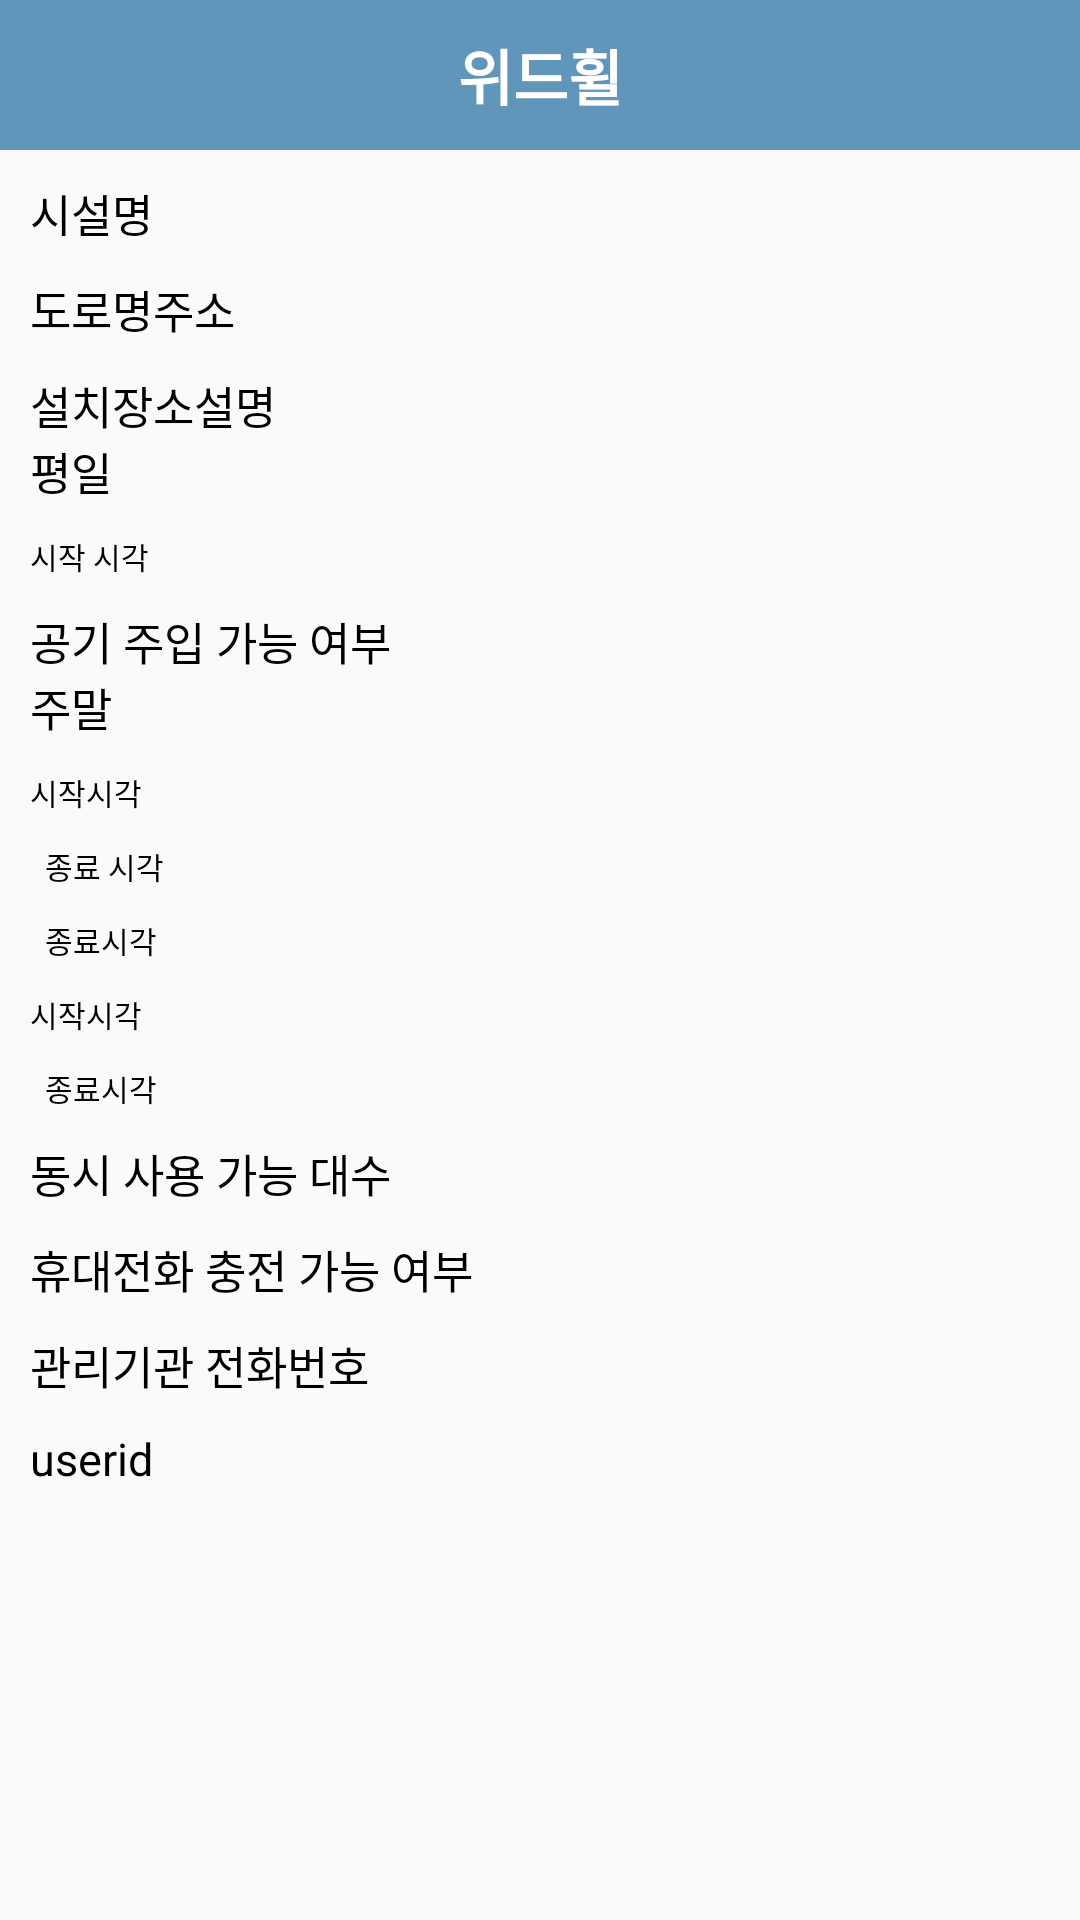

Layout XML and referenced resources for this Android screen:
<!-- AndroidManifest.xml: application theme Theme.WithWheel -->
<!-- res/layout/activity_sangpe.xml -->
<?xml version="1.0" encoding="utf-8"?>
<LinearLayout xmlns:android="http://schemas.android.com/apk/res/android"
    xmlns:app="http://schemas.android.com/apk/res-auto"
    xmlns:tools="http://schemas.android.com/tools"
    tools:context=".sangpe"
    android:layout_width="match_parent"
    android:layout_height="match_parent"
    android:orientation="vertical">
    <include  layout="@layout/toolbar"/>

    <LinearLayout
        android:id="@+id/contextmenu"
        android:layout_width="match_parent"
        android:layout_height="656dp"
        android:layout_marginLeft="10dp"
        android:layout_marginRight="10dp"
        android:orientation="vertical">


        <TextView
            android:id="@+id/textview1"
            android:layout_width="match_parent"
            android:layout_height="wrap_content"
            android:layout_marginTop="10dp"
            android:text="시설명"
            android:textColor="@color/black"
            android:textSize="15dp" />

        <TextView
            android:id="@+id/textview2"
            android:layout_width="match_parent"
            android:layout_height="wrap_content"
            android:layout_marginTop="10dp"
            android:text="도로명주소"
            android:textColor="@color/black"
            android:textSize="15dp" />

        <TextView
            android:id="@+id/textview3"
            android:layout_width="match_parent"
            android:layout_height="wrap_content"
            android:layout_marginTop="10dp"
            android:text="설치장소설명"
            android:textColor="@color/black"
            android:textSize="15dp" />

        <TextView
            android:layout_width="wrap_content"
            android:layout_height="wrap_content"
            android:text="평일"
            android:textColor="@color/black"
            android:textSize="15dp" />

        <LinearLayout
            android:layout_width="match_parent"
            android:layout_height="wrap_content"
            android:orientation="vertical">

            <TextView
                android:id="@+id/textview4"
                android:layout_width="wrap_content"
                android:layout_height="wrap_content"
                android:layout_marginTop="10dp"
                android:text="시작 시각"
                android:textColor="@color/black"
                android:textSize="10dp" />

            <TextView
                android:id="@+id/textview5"
                android:layout_width="match_parent"
                android:layout_height="wrap_content"
                android:layout_marginTop="10dp"
                android:text="공기 주입 가능 여부"
                android:textColor="@color/black"
                android:textSize="15dp" />

        </LinearLayout>


        <TextView
            android:layout_width="wrap_content"
            android:layout_height="wrap_content"
            android:text="주말"
            android:textColor="@color/black"
            android:textSize="15dp" />

        <LinearLayout
            android:layout_width="match_parent"
            android:layout_height="wrap_content"
            android:orientation="vertical">

            <TextView
                android:id="@+id/textview7"
                android:layout_width="wrap_content"
                android:layout_height="wrap_content"
                android:layout_marginTop="10dp"
                android:text="시작시각"
                android:textColor="@color/black"
                android:textSize="10dp" />

            <TextView
                android:id="@+id/textview6"
                android:layout_width="wrap_content"
                android:layout_height="wrap_content"
                android:layout_marginLeft="5dp"
                android:layout_marginTop="10dp"
                android:text="종료 시각"
                android:textColor="@color/black"
                android:textSize="10dp" />

            <TextView
                android:id="@+id/textview8"
                android:layout_width="wrap_content"
                android:layout_height="wrap_content"
                android:layout_marginLeft="5dp"
                android:layout_marginTop="10dp"
                android:text="종료시각"
                android:textColor="@color/black"
                android:textSize="10dp" />

        </LinearLayout>


        <LinearLayout
            android:layout_width="match_parent"
            android:layout_height="wrap_content"
            android:orientation="vertical">

            <TextView
                android:id="@+id/textview9"
                android:layout_width="wrap_content"
                android:layout_height="wrap_content"
                android:layout_marginTop="10dp"
                android:text="시작시각"
                android:textColor="@color/black"
                android:textSize="10dp" />

            <TextView
                android:id="@+id/textview10"
                android:layout_width="wrap_content"
                android:layout_height="wrap_content"
                android:layout_marginLeft="5dp"
                android:layout_marginTop="10dp"
                android:text="종료시각"
                android:textColor="@color/black"
                android:textSize="10dp" />


        </LinearLayout>

        <TextView
            android:id="@+id/textview11"
            android:layout_width="match_parent"
            android:layout_height="wrap_content"
            android:layout_marginTop="10dp"
            android:text="동시 사용 가능 대수"
            android:textColor="@color/black"
            android:textSize="15dp" />


        <TextView
            android:id="@+id/textview12"
            android:layout_width="match_parent"
            android:layout_height="wrap_content"
            android:layout_marginTop="10dp"
            android:text="휴대전화 충전 가능 여부"
            android:textColor="@color/black"
            android:textSize="15dp" />

        <TextView
            android:id="@+id/textview13"
            android:layout_width="match_parent"
            android:layout_height="wrap_content"
            android:layout_marginTop="10dp"
            android:text="관리기관 전화번호"
            android:textColor="@color/black"
            android:textSize="15dp" />
        <TextView
            android:id="@+id/textview14"
            android:layout_width="match_parent"
            android:layout_height="wrap_content"
            android:layout_marginTop="10dp"
            android:text="userid"
            android:textColor="@color/black"
            android:textSize="15dp" />


    </LinearLayout>

</LinearLayout>
<!-- res/layout/toolbar.xml (included above) -->
<?xml version="1.0" encoding="utf-8"?>
<androidx.appcompat.widget.Toolbar
    xmlns:android="http://schemas.android.com/apk/res/android"
    xmlns:app="http://schemas.android.com/apk/res-auto"
    android:layout_width="match_parent"
    android:layout_height="50dp"
    app:contentInsetStart="0dp"
    android:background="#6096ba"
    android:id="@+id/toolbar">

    <RelativeLayout
        android:layout_width="match_parent"
        android:layout_height="match_parent">

        <TextView
            android:id="@+id/tv_logo"
            android:layout_width="wrap_content"
            android:layout_height="wrap_content"
            android:layout_alignParentStart="true"
            android:layout_alignParentTop="true"
            android:layout_alignParentEnd="true"
            android:layout_alignParentBottom="true"
            android:layout_marginVertical="5dp"
            android:padding="5dp"
            android:gravity="center"
            android:text="위드휠"
            android:textColor="@android:color/white"
            android:textSize="20dp"
            android:textStyle="bold" />
        

    </RelativeLayout>
</androidx.appcompat.widget.Toolbar>
<!-- resources referenced by this layout -->
<resources>
  <color name="black">#FF000000</color>
  <style name="Theme.WithWheel" parent="Theme.AppCompat.Light.NoActionBar">
          
          <item name="colorPrimary">@color/purple_500</item>
          <item name="colorPrimaryVariant">@color/purple_700</item>
          <item name="colorOnPrimary">@color/white</item>
          
          <item name="colorSecondary">@color/teal_200</item>
          <item name="colorSecondaryVariant">@color/teal_700</item>
          <item name="colorOnSecondary">@color/black</item>
          
          <item name="android:statusBarColor" tools:targetApi="l">?attr/colorPrimaryVariant</item>
          
      </style>
  <color name="purple_500">#FF6200EE</color>
  <color name="purple_700">#FF3700B3</color>
  <color name="white">#FFFFFFFF</color>
  <color name="teal_200">#FF03DAC5</color>
  <color name="teal_700">#FF018786</color>
</resources>
